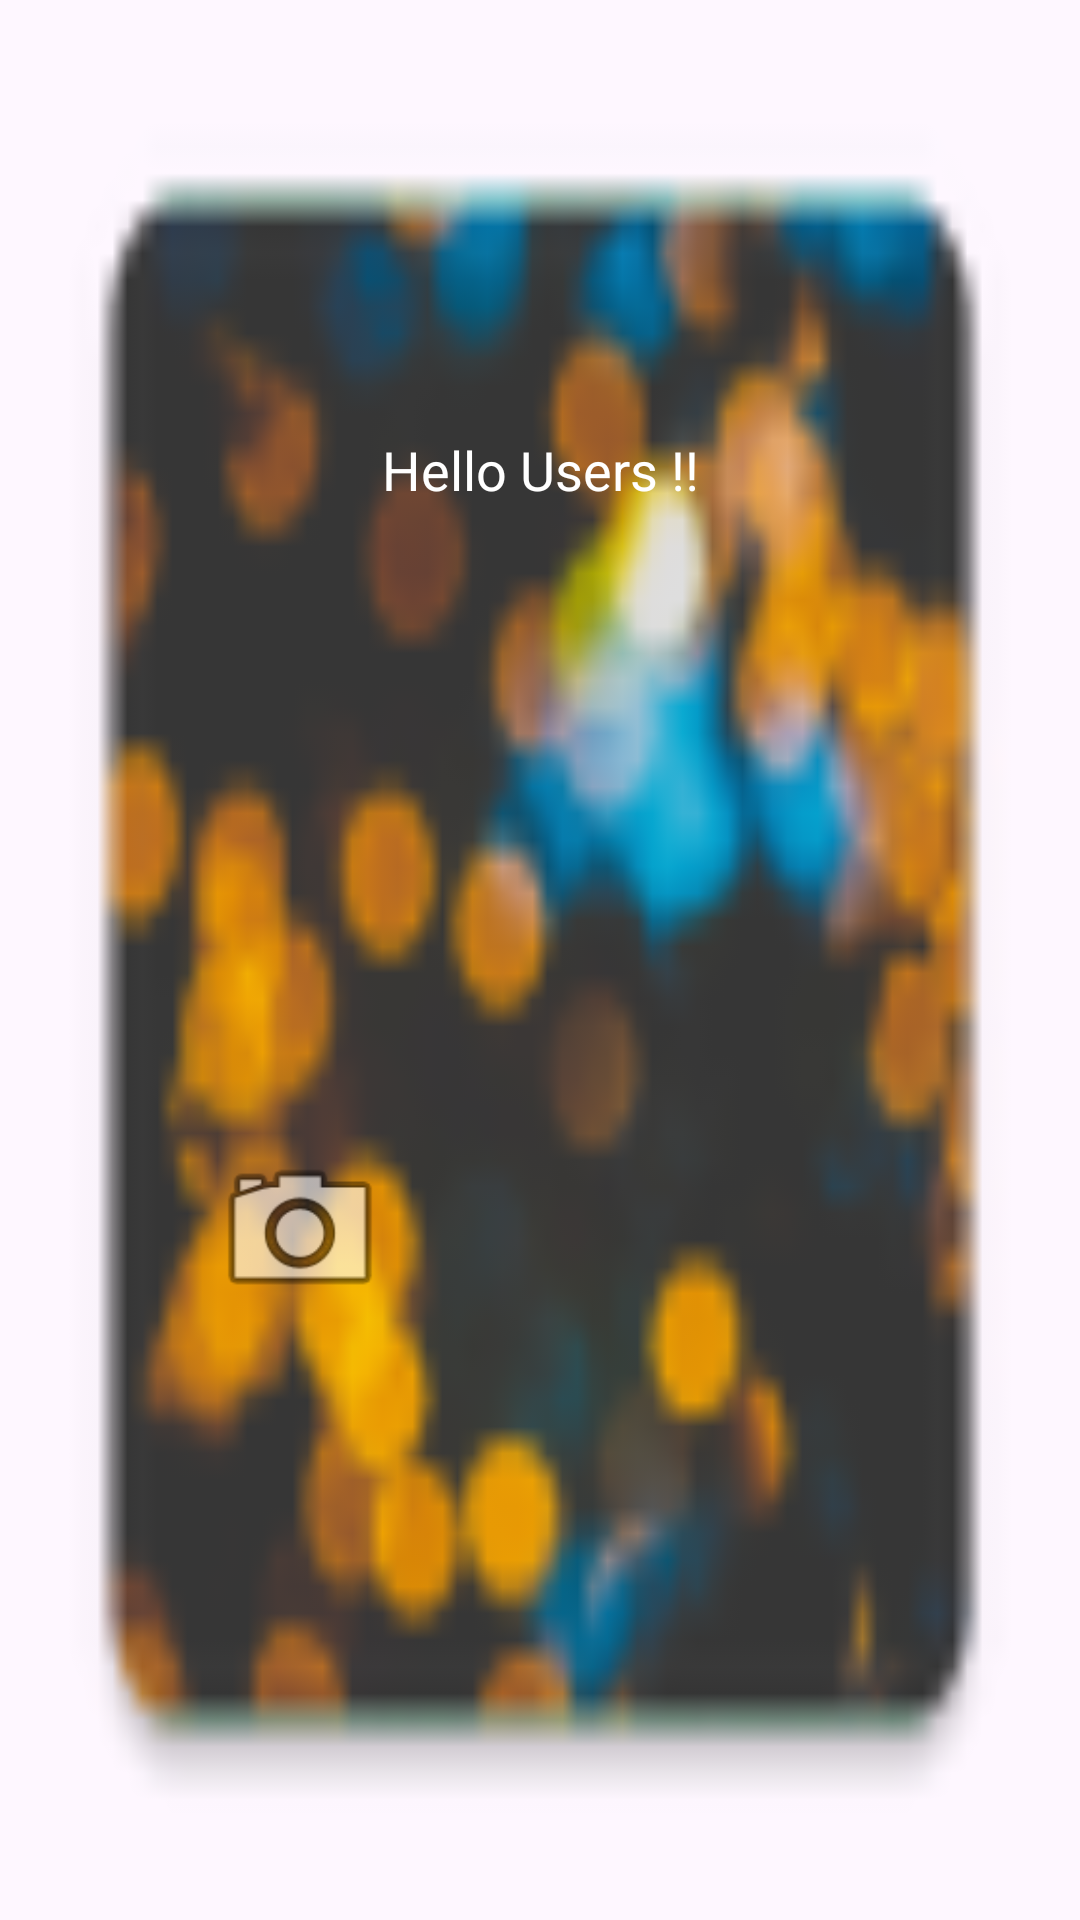

Here is an Android app screen rendered from its layout file. Give the layout XML and the strings, colors and styles it references.
<!-- AndroidManifest.xml: application theme Base.Theme.Test -->
<!-- res/layout/activity_main.xml -->
<?xml version="1.0" encoding="utf-8"?>
<androidx.drawerlayout.widget.DrawerLayout
    xmlns:android="http://schemas.android.com/apk/res/android"
    xmlns:app="http://schemas.android.com/apk/res-auto"
    xmlns:tools="http://schemas.android.com/tools"
    android:id="@+id/my_drawer_layout"
    android:layout_width="match_parent"
    android:layout_height="match_parent"
    android:background="@drawable/ic_l"
    tools:context=".MainActivity"
    tools:ignore="HardcodedText"
    >

    <RelativeLayout
        android:layout_width="match_parent"
        android:layout_height="match_parent"
        android:orientation="horizontal">

        <TextView
            android:layout_width="match_parent"
            android:layout_height="57dp"
            android:layout_marginTop="128dp"
            android:gravity="center"
            android:text="Hello Users !!"
            android:textColor="@color/white"
            android:textSize="18sp" />


        <ImageView
            android:id="@+id/imageView"
            android:layout_width="74dp"
            android:layout_height="62dp"
            android:layout_alignParentEnd="true"
            android:layout_alignParentBottom="true"
            android:layout_marginEnd="223dp"
            android:layout_marginBottom="199dp"
            android:onClick="camera"
            app:srcCompat="@android:drawable/ic_menu_camera"

            />

        <ImageView
            android:id="@+id/button5"
            android:layout_width="60dp"
            android:layout_height="65dp"
            android:layout_alignParentEnd="true"
            android:layout_alignParentBottom="true"
            android:layout_marginEnd="119dp"
            android:layout_marginBottom="199dp"
            android:onClick="next"
            app:srcCompat="@drawable/baseline_perm_contact_calendar_24" />

    </RelativeLayout>

    <com.google.android.material.navigation.NavigationView
        android:layout_width="wrap_content"
        android:layout_height="match_parent"
        android:layout_gravity="start"
        app:menu="@menu/top_app_bar" />

</androidx.drawerlayout.widget.DrawerLayout>
<!-- resources referenced by this layout -->
<resources>
  <!-- drawable ic_l: webp bitmap (drawable, 6194 bytes) -->
  <style name="Base.Theme.Test" parent="Theme.Material3.Light">
          
          
      </style>
  <!-- not gathered from this repository: default colours our renderer supplied (Android Studio template values) -->
  <color name="white">#FFFFFFFF</color>
</resources>
